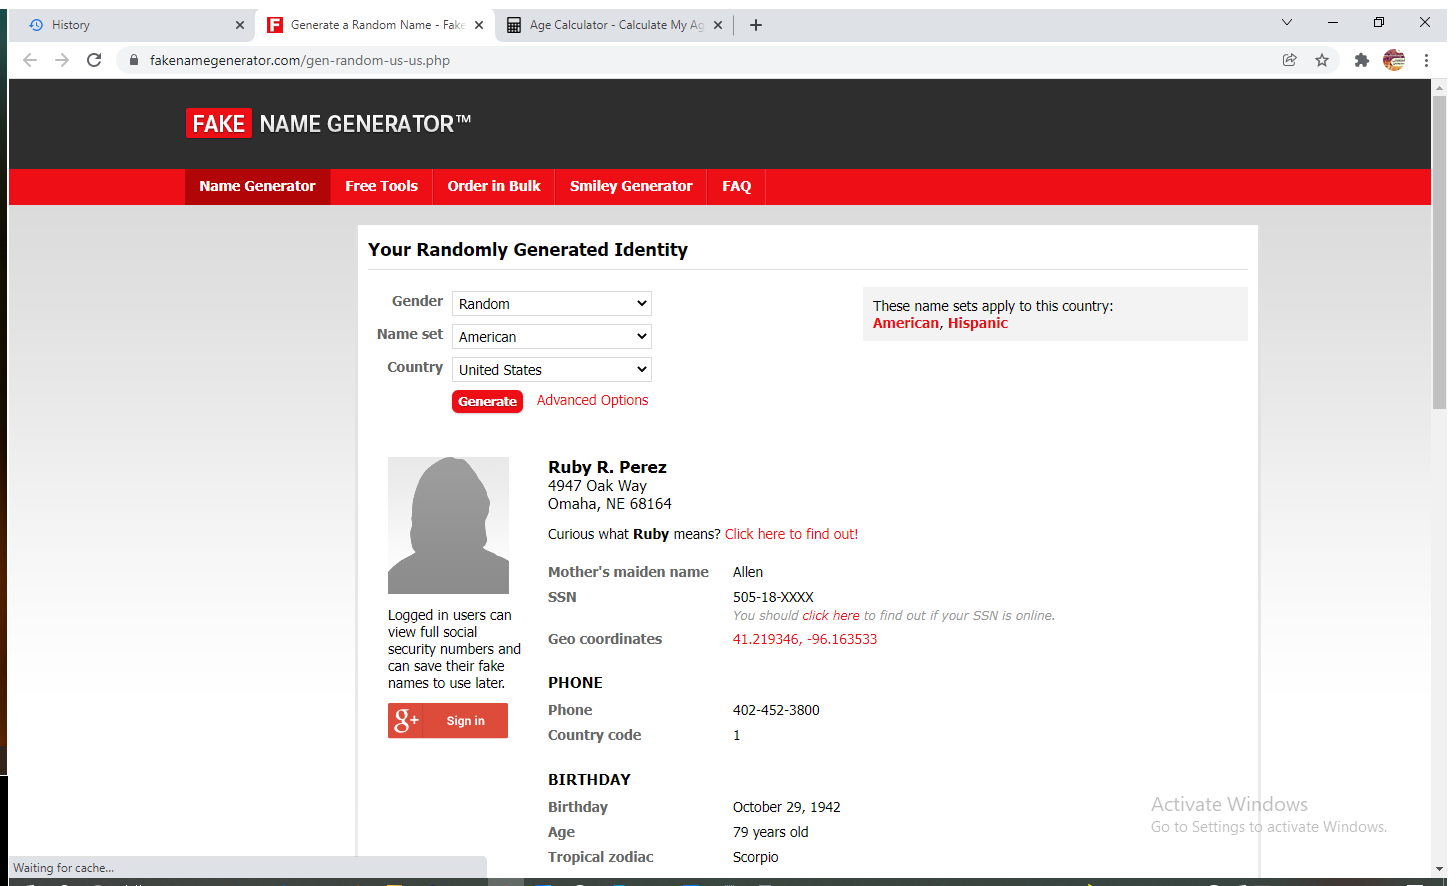
Task: the process is to get random names and calculated ages and send it by eamil in ExcelFile
Workflow: FakeNames

Step 1: Use Browser Chrome: Generate a Random Name - Fake Name Generator in window 'Generate a Random Name - Fake Name Generator' (chrome.exe)

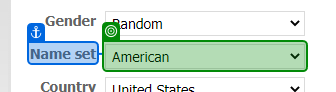
Step 2: select "Arabic" in 'filter to get arabic names'

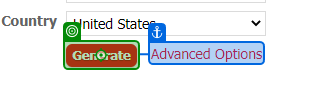
Step 3: click on 'Generate'

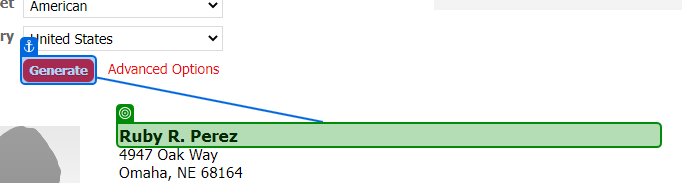
Step 4: get-text from 'Generated Fake Name'

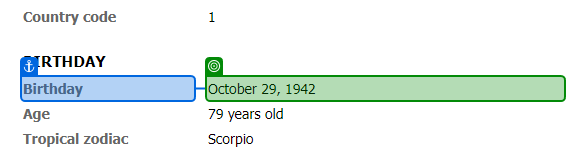
Step 5: get-text from 'Generated Birthday'

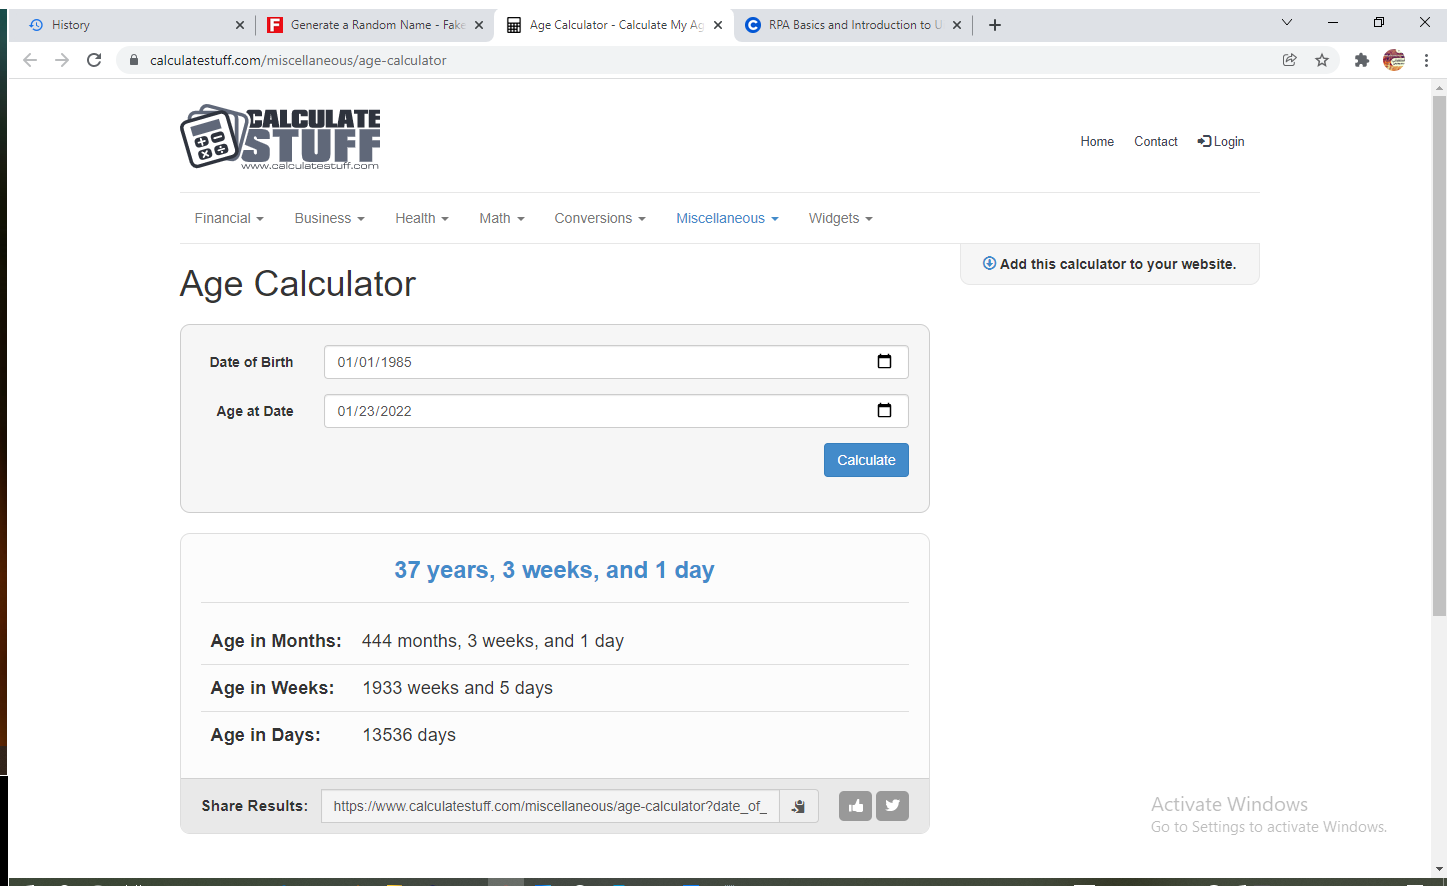
Step 6: Use Browser Chrome: Age Calculator - Calculate My Age in window 'Age Calculator - Calculate My Age' (chrome.exe)

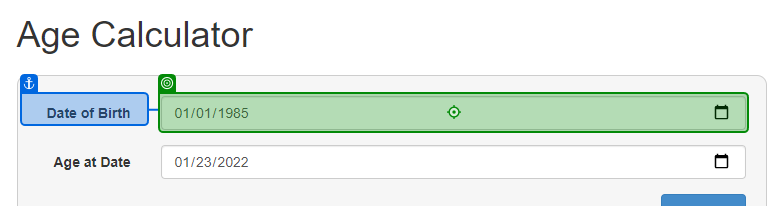
Step 7: type [FormattedDate] into 'Date of Birth'

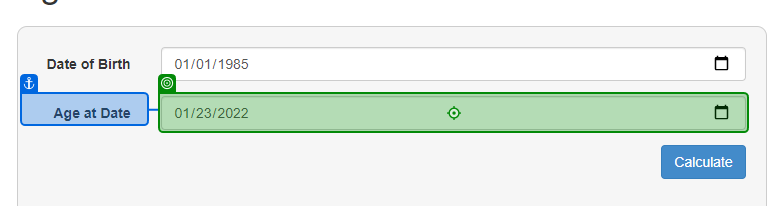
Step 8: type [CurrentDate] into 'Age at Date'

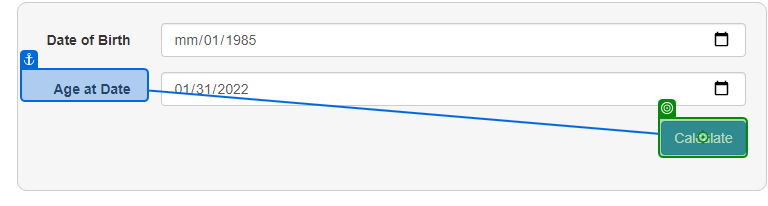
Step 9: click on 'Calculate'

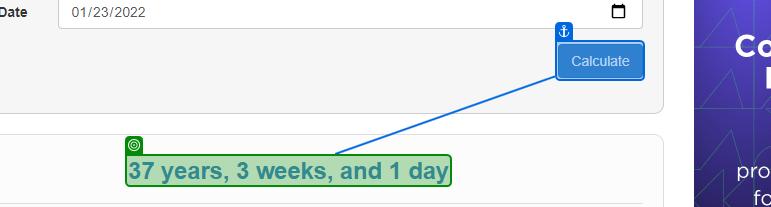
Step 10: get-text from 'calculated Date'